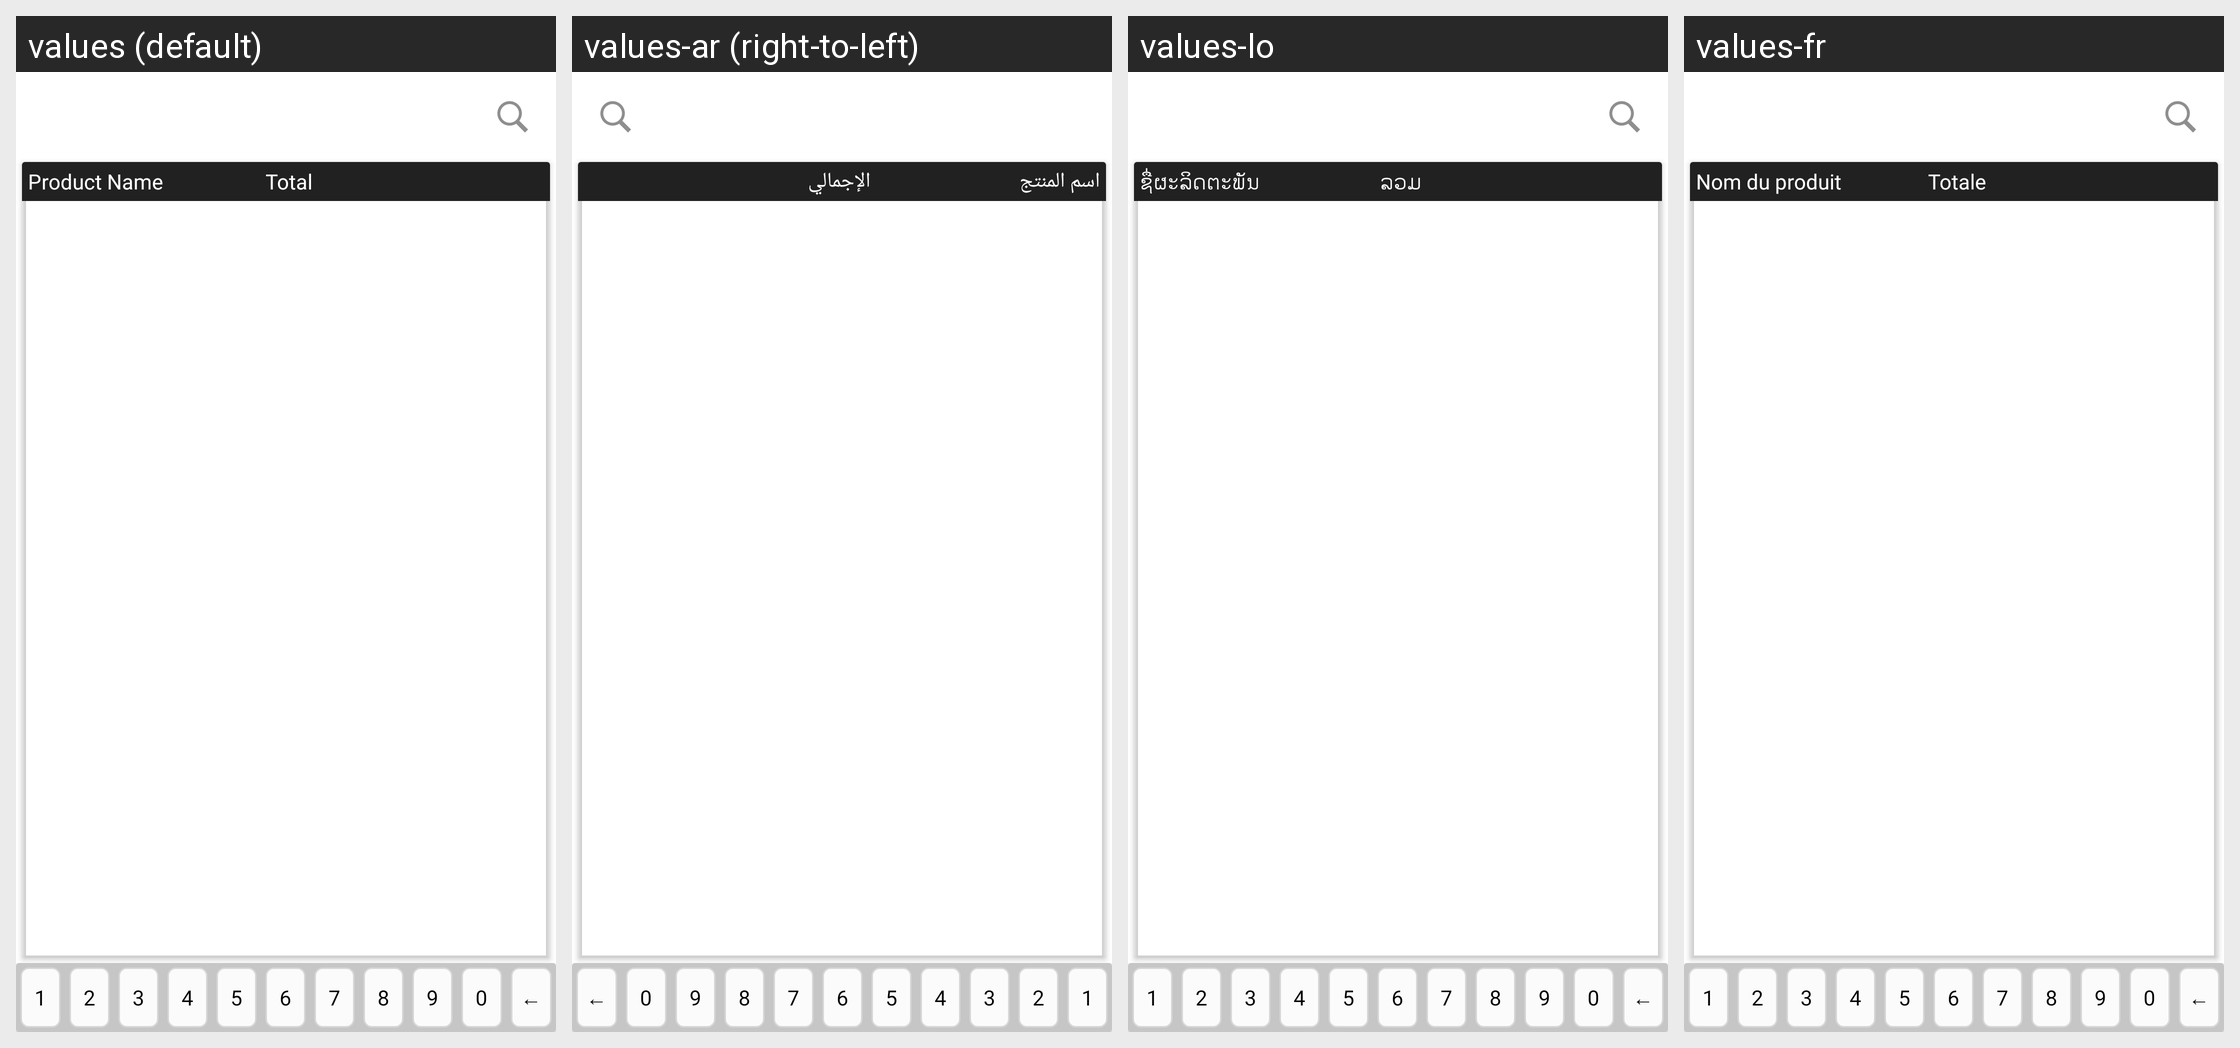

Here is an Android app screen in its default locale and in the app's own translations. Write out the translated-string differences for the strings that appear on this screen.
Android screen res/layout/fragment_distributor_stock_and_order.xml rendered under 4 locales, left to right: values (default), values-ar (right-to-left), values-lo, values-fr. Device: Nexus 5 (rendered at 1080×1920; each locale shown at half size, 540×960, under a caption strip naming it); theme MVPTheme.Blue.
Other locales in the repository, not shown: values-es, values-in, values-th, values-tr, values-vi, values-zh.
Strings drawn on this screen, with the default value and each locale's value (text and hints the layout hard-codes, and strings that could not be matched under every locale, appear in the picture but are not listed):

product_name
  values: Product Name
  values-ar: اسم المنتج
  values-lo: ຊື່ຜະລິດຕະພັນ
  values-fr: Nom du produit

total
  values: Total
  values-ar: الإجمالي
  values-lo: ລວມ
  values-fr: Totale
